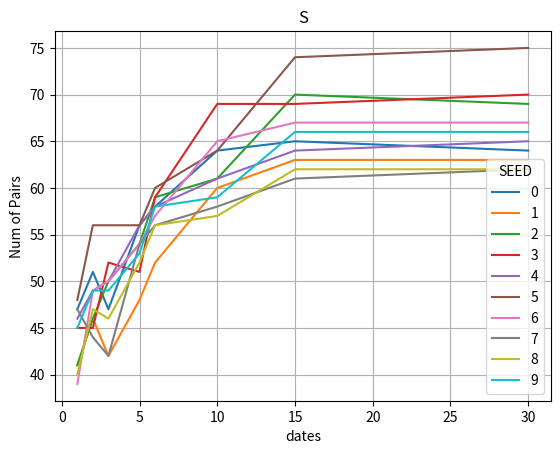
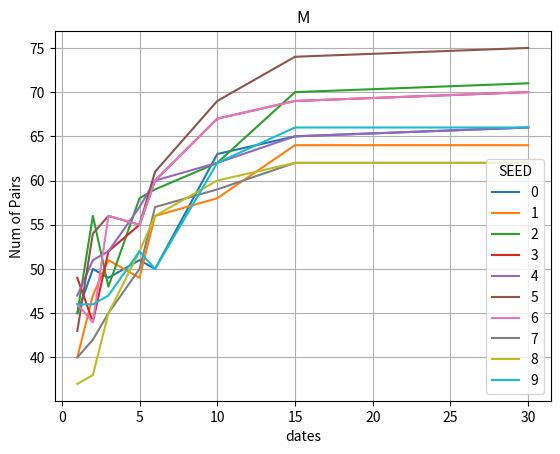

These charts were generated, in order, by the following Python code: (Note: this script raises an exception after producing the figures.)
#!/usr/bin/env python3
# -*- coding: utf-8 -*-
from decimal import Decimal, ROUND_HALF_UP
import random
import copy
import matplotlib.pyplot as plt
import math
import pandas as pd

"""
Created on Sat Nov 24 16:42:54 2018

@author: hosokawaai
"""

# 初期変数
DAYS = 30
# 一日あたりの最低選考リスト人数
DAILY_MIN_MEN_NUM = 1
DAILY_MIN_WOMEN_NUM = 1
# 一日あたりの最高選考リスト人数
DAILY_MAX_MEN_NUM = 5
DAILY_MAX_WOMEN_NUM = 5
random.seed(0)
# 1日あたりの人数を設定　random.random() * DAILY_MAX_MEN_NUM * DAYS=0.0~1.0*5*30人/30日
MEN_NUM = int(Decimal(random.random() * DAILY_MAX_MEN_NUM * DAYS).quantize(Decimal('0'), rounding=ROUND_HALF_UP))
WOMEN_NUM = int(Decimal(random.random() * DAILY_MAX_WOMEN_NUM * DAYS).quantize(Decimal('0'), rounding=ROUND_HALF_UP))
# 0.3 * 5 * 2 = 3人/2日　※1.5人/日　< 一日当たり最小値 * 日数　＝　4人/2日なので、4人/2日を適用
if MEN_NUM // DAYS < DAILY_MIN_MEN_NUM:
    MEN_NUM = DAILY_MIN_MEN_NUM * DAYS
if WOMEN_NUM // DAYS < DAILY_MIN_WOMEN_NUM:
    WOMEN_NUM = DAILY_MIN_WOMEN_NUM * DAYS


# G-Sアルゴリズム
def gale_shapley(a, b):
    single_as = sorted({key for key in a.keys()}, reverse=True)  # single_asにaの要素を数値の大きい順に並べる
    single_bs = sorted({key for key in b.keys()}, reverse=True)  # single_bsにbの要素を数値の大きい順に並べる
    engaged = {}  # engagedの箱を作る
    for single_a in single_as:  # single_asの0番目から順にsingle_aに入れる by obo2
        for single_b in single_bs:  # single_bsの0番目から順にsingle_bに入れる by obo2
            engaged[single_a, single_b] = False  # single_aとsingle_bのペア= Falseを作る by obo2

    while len(single_as) != 0:  # single_asの要素がなくなるまで続ける by obo2
        single_a = single_as.pop()  # single_asの末から取り出した要素をsingle_aに入れる by obo2

        for target_b in a[single_a]:  # aの好みの人を順にtarget_bに入れる by obo2
            if target_b in b:  #
                if single_a in b[target_b]:  # もしsingle_aがbに好む人が含まれていたら'test 0'を返す by obo2
                    # 相手target_bの選好リストにsingle_aが存在
                    if target_b in single_bs:  # もしtarget_bが独身集合single_bsにあったら、engaged = True by obo2
                        engaged[single_a, target_b] = True
                        single_bs.remove(target_b)  # target_bをsingle_bsから外す by obo2
                        break
                    else:
                        # すでに婚約者がいる場合、好みの順序を評価
                        # target_bの婚約相手を取得する
                        engaged_a = [k for k, v in engaged.items() if v is True and target_b in k][0][0]
                        target_a_list = b[target_b]  # bのaに対する順序をtarget_a_listに入れる by obo2
                        # 婚約者とsingle_aの順位を比較
                        if target_a_list.index(single_a) < target_a_list.index(
                                engaged_a):  # aもし、すでにペアになっている人の順番が高いと? by obo2
                            # 好みの優先順位を調べて今回のほうが好まれていたら元の婚約者との婚約を破棄
                            engaged[engaged_a, target_b] = False  # ペアは解消
                            single_as.append(engaged_a)  # ペア解消となったengaged_aはsingle_asに加わる by obo2
                            # 改めて婚約
                            engaged[single_a, target_b] = True  # single_a, target_bがペアになる by obo2
                            break
    return [k for k, v in engaged.items() if v is True]


def improve_gale_shapley(s, l_men, l_women):
    m_list = []
    v = copy.deepcopy(l_men)
    v.update(l_women)
    l_list = []
    l_item = copy.deepcopy(v)
    for key in v.keys():
        if key in [item for sublist in s for item in sublist]:
            del l_item[key]
    l_list.append(l_item)
    r_list = []
    r_item = create_r(v, l_list[0])
    r_list.append(r_item)
    i = 1
    while True:
        m = gale_shapley(l_list[i - 1], r_list[i - 1])
        m_list.append(m)  # (L,R)のマッチング結果
        if r_perfect_check(r_list[i - 1], m) is False:  # R-perfectでなければFalse
            ab = set_ab(i - 1, r_list[i - 1], m)  # Rの男性をセットする
            l_list[i - 1].update(ab)  # L_listとABの男性の要素を足す
            r_list[i - 1] = create_r(v, l_list[i - 1])  # R = V-L
            m = gale_shapley(l_list[i - 1], r_list[i - 1])  # (L,R)上でG-Sアルゴリズムの実装
            m_list.append(m)
            if not r_perfect_check(r_list[i - 1], m):
                ab = set_ab(i, r_list[i - 1], m)
                l_list.append({})
                l_list[i].update(l_list[i - 1])
                l_list[i].update(ab)
                r_item = create_r(v, l_list[i])
                r_list.append(r_item)
                i = i + 1
            else:
                break
        else:
            break
    return m_list


def r_perfect_check(r, m):
    for d_key in r.keys():
        if d_key not in [m_key for sublist in m for m_key in sublist]:
            return False
    return True


def create_r(v, l):
    r = copy.deepcopy(v)
    for key in l.keys():
        del r[key]
    return r


def set_ab(i, r_list, m):
    sex = 'M'
    if i % 2 == 0:
        sex = 'W'
    ab = copy.deepcopy(r_list)
    for r_key in r_list.keys():
        if sex in r_key:
            del ab[r_key]
    for m_key in [item for sublist in m for item in sublist]:
        if m_key in ab:
            del ab[m_key]

    return ab


# 選好リスト作成
def create_priority(n, m):
    men_list = []
    women_list = []
    # Mi,Wiの辞書キーを生成
    for men in range(n):
        men_list.append('M' + str(men))
    for women in range(m):
        women_list.append(('W' + str(women)))

    # Wiの選好リストに入っていないMiは、Wiを選好リストに含めない
    # Wiの選好リストを先に作成
    women_dict = {}
    preference_rate = 0.07  # 選好に含める確率を定める

    for key in women_list:
        tmp_list = []
        # 選好順位をランダムに設定
        random.shuffle(men_list)
        tmp_list.extend(list(men_list))
        # **選好判定**
        remove_list = []
        for tmp in tmp_list:
            if len(tmp_list) - 1 == len(remove_list):  # 少なくとも一人は選好リストに含める
                pass
            elif random.random() >= preference_rate:
                remove_list.append(tmp)
        for remove in remove_list:
            tmp_list.remove(remove)
        tmp_list = tmp_list[:10]  # womenの選好リストに含む数は最大10人までとする
        women_dict[key] = tmp_list

    # Wiの選好リストに入っていないMiは、Wiを選好リストに含めない
    # →Wiの選好リストに含まれているかを確認し、元となるMiの選好リストを作成
    men_dict = {}
    for key in men_list:
        men_dict[key] = []
        for k, v in women_dict.items():
            if key in v:
                men_dict[key].append(k)

    for k, v in men_dict.items():
        tmp_list = v
        # MiはWiすべてを順序付ける必要はない。
        # →選好に含める確率を元に選好リストから除外処理実行
        remove_list = []
        for tmp in tmp_list:
            if len(tmp_list) - 1 == len(remove_list):  # 少なくとも一人は選好リストに含める
                pass
            elif random.random() >= preference_rate:
                remove_list.append(tmp)
        for remove in remove_list:
            tmp_list.remove(remove)

        men_dict[k] = tmp_list
    return men_dict, women_dict


# 不満足度計算
def calc_dissatisfaction(married, men_dict, women_dict):
    dissatisfaction_score = 0
    total_dict = copy.deepcopy(men_dict)
    total_dict.update(women_dict)
    for m in married:
        tmp_value = total_dict[m[0]]
        dissatisfaction_score += tmp_value.index(m[1])
        tmp_value = total_dict[m[1]]
        dissatisfaction_score += tmp_value.index(m[0])
        del total_dict[m[0]], total_dict[m[1]]
    for k, v in total_dict.items():
        dissatisfaction_score += len(v)
    return dissatisfaction_score


def daily_exec(l_men, l_women, days, improve_flg):
    orig_l_men = copy.deepcopy(l_men)
    orig_l_women = copy.deepcopy(l_women)
    unmatched_l_men = copy.deepcopy(l_men)
    unmatched_l_women = copy.deepcopy(l_women)
    tmp_l_men = dict()
    tmp_l_women = dict()
    daily_dissatisfaction = 0
    total_m_list = []
    for day in range(days):
        daily_l_men = {}
        daily_l_women = {}
        # 残った人達を残日数で割る
        daily_men_num = int(math.ceil(len(unmatched_l_men) / (days - day)))
        daily_women_num = int(math.ceil(len(unmatched_l_women) / (days - day)))
        # 一日分の人をランダム抽出
        for i in range(daily_men_num):
            key, val = random.choice(list(unmatched_l_men.items()))
            daily_l_men.update({key: val})
            del unmatched_l_men[key]
        daily_l_men.update(tmp_l_men)
        daily_l_men = dict(sorted(daily_l_men.items()))

        for i in range(daily_women_num):
            key, val = random.choice(list(unmatched_l_women.items()))
            daily_l_women.update({key: val})
            del unmatched_l_women[key]
        daily_l_women.update(tmp_l_women)
        daily_l_women = dict(sorted(daily_l_women.items()))

        # Wiの選好リストに入っていないMiの選好リストを除外
        for key, value in daily_l_men.items():
            for v in value:
                if v not in daily_l_women:
                    daily_l_men[key].remove(v)
                elif key not in daily_l_women[v]:
                    daily_l_men[key].remove(v)
        s = gale_shapley(daily_l_men, daily_l_women)
        if improve_flg:
            m_list = improve_gale_shapley(s, daily_l_men, daily_l_women)
            total_m_list.extend(m_list[-1])
            daily_dissatisfaction += calc_dissatisfaction(m_list[-1], daily_l_men, daily_l_women)
        else:
            total_m_list.extend(s)
            daily_dissatisfaction += calc_dissatisfaction(s, daily_l_men, daily_l_women)
        # マッチングした人たち
        m_keys = [flatten for inner in total_m_list for flatten in inner]
        # マッチングしなかった人たち
        unmatched_keys = list(set(list(daily_l_men.keys()) + list(daily_l_women.keys())) - set(m_keys))
        tmp_l_men.clear()
        tmp_l_women.clear()
        for unmatched_key in unmatched_keys:
            if 'M' in unmatched_key:
                tmp_l_men.update({unmatched_key: l_men[unmatched_key]})
            if 'W' in unmatched_key:
                tmp_l_women.update({unmatched_key: l_women[unmatched_key]})
    l_men.update(orig_l_men)
    l_women.update(orig_l_women)
    return total_m_list, daily_dissatisfaction


def main():
    split_day = []
    for day in range(DAYS):
        if DAYS % (day + 1) == 0:
            split_day.append(DAYS // (day + 1))
    columns = ['dates', 'SEED', 'Num of Pairs', '未ペア数（男）', '未ペア数（女）', '総数（男）', '総数（女）']
    s_df = pd.DataFrame(columns=columns)
    m_df = pd.DataFrame(columns=columns)
    row_num = 0
    for i in range(10):
        random.seed(i)
        l_men, l_women = create_priority(MEN_NUM, WOMEN_NUM)  # 選好リスト作成
        for day in range(DAYS):
            s_record = []
            m_record = []
            if DAYS % (day + 1) == 0:
                s, apparent_s_dissatisfaction = daily_exec(l_men, l_women, day+1, False)
                m, apparent_m_dissatisfaction = daily_exec(l_men, l_women, day+1, True)
                print('MEN_PRIORITY:', len(l_men))  # 男性の数
                print('MEN_PRIORITY:', l_men)  # 男性の女性に対する選好リスト
                print('WOMEN_PRIORITY:', len(l_women))  # 女性の数
                print('WOMEN_PRIORITY:', l_women)
                print("**********************************")
                print(str(int(DAYS / (day + 1))) + "日ごと")
                print("Gale-Shapley：S")
                print("■ペア")
                print(s)
                print("■ペア数")
                print(len(s))
                s_record.append(DAYS // (day + 1))
                s_record.append(i)
                s_record.append(len(s))
                s_record.append(len(l_men) - len(s))
                s_record.append(len(l_women) - len(s))
                s_record.append(len(l_men))
                s_record.append(len(l_women))
                print("■不満足度")
                dissatisfaction_score = calc_dissatisfaction(s, l_men, l_women)
                print("見かけ", apparent_s_dissatisfaction)
                print("実際", dissatisfaction_score)
                print("")
                print("改良版Gale-Shapley：M")
                print("■ペア")
                print(m)
                print("■ペア数")
                print(len(m))
                m_record.append(DAYS // (day + 1))
                m_record.append(i)
                m_record.append(len(m))
                m_record.append(len(l_men) - len(m))
                m_record.append(len(l_women) - len(m))
                m_record.append(len(l_men))
                m_record.append(len(l_women))
                print("■不満足度")
                dissatisfaction_score = calc_dissatisfaction(m, l_men, l_women)
                print("見かけ", apparent_m_dissatisfaction)
                print("実際", dissatisfaction_score)
                s_df.loc[row_num] = s_record
                m_df.loc[row_num] = m_record
                row_num += 1
    s_pair_df = pd.crosstab(s_df['dates'], s_df['SEED'], values=s_df['Num of Pairs'], aggfunc='sum')
    s_pair_df.plot(grid=True, title='S', kind='line')
    plt.ylabel('Num of Pairs')
    s_pair_df = pd.concat([s_pair_df.T, s_pair_df.T.describe()])
    s_unmatched_men_df = pd.crosstab(s_df['SEED'], s_df['dates'], values=s_df['未ペア数（男）'], aggfunc='sum')
    s_unmatched_men_df = pd.concat([s_unmatched_men_df, s_unmatched_men_df.describe()])
    s_unmatched_women_df = pd.crosstab(s_df['SEED'], s_df['dates'], values=s_df['未ペア数（女）'], aggfunc='sum')
    s_unmatched_women_df = pd.concat([s_unmatched_women_df, s_unmatched_women_df.describe()])

    m_pair_df = pd.crosstab(m_df['dates'], m_df['SEED'], values=m_df['Num of Pairs'], aggfunc='sum')
    m_pair_df.plot(grid=True, title='M', kind='line')
    plt.ylabel('Num of Pairs')
    m_pair_df = pd.concat([m_pair_df.T, m_pair_df.T.describe()])
    m_unmatched_men_df = pd.crosstab(m_df['SEED'], m_df['dates'], values=m_df['未ペア数（男）'], aggfunc='sum')
    m_unmatched_men_df = pd.concat([m_unmatched_men_df, s_unmatched_men_df.describe()])
    m_unmatched_women_df = pd.crosstab(m_df['SEED'], m_df['dates'], values=m_df['未ペア数（女）'], aggfunc='sum')
    m_unmatched_women_df = pd.concat([m_unmatched_women_df, m_unmatched_women_df.describe()])
    with pd.ExcelWriter('output.xlsx') as writer:
        s_pair_df.to_excel(writer, sheet_name='S_ペア数')
        s_unmatched_men_df.to_excel(writer, sheet_name='S_未ペア数（男）')
        s_unmatched_women_df.to_excel(writer, sheet_name='S_未ペア数（女）')
        m_pair_df.to_excel(writer, sheet_name='M_ペア数')
        m_unmatched_men_df.to_excel(writer, sheet_name='M_未ペア数（男）')
        m_unmatched_women_df.to_excel(writer, sheet_name='M_未ペア数（女）')

    plt.show()


if __name__ == '__main__':
    main()
